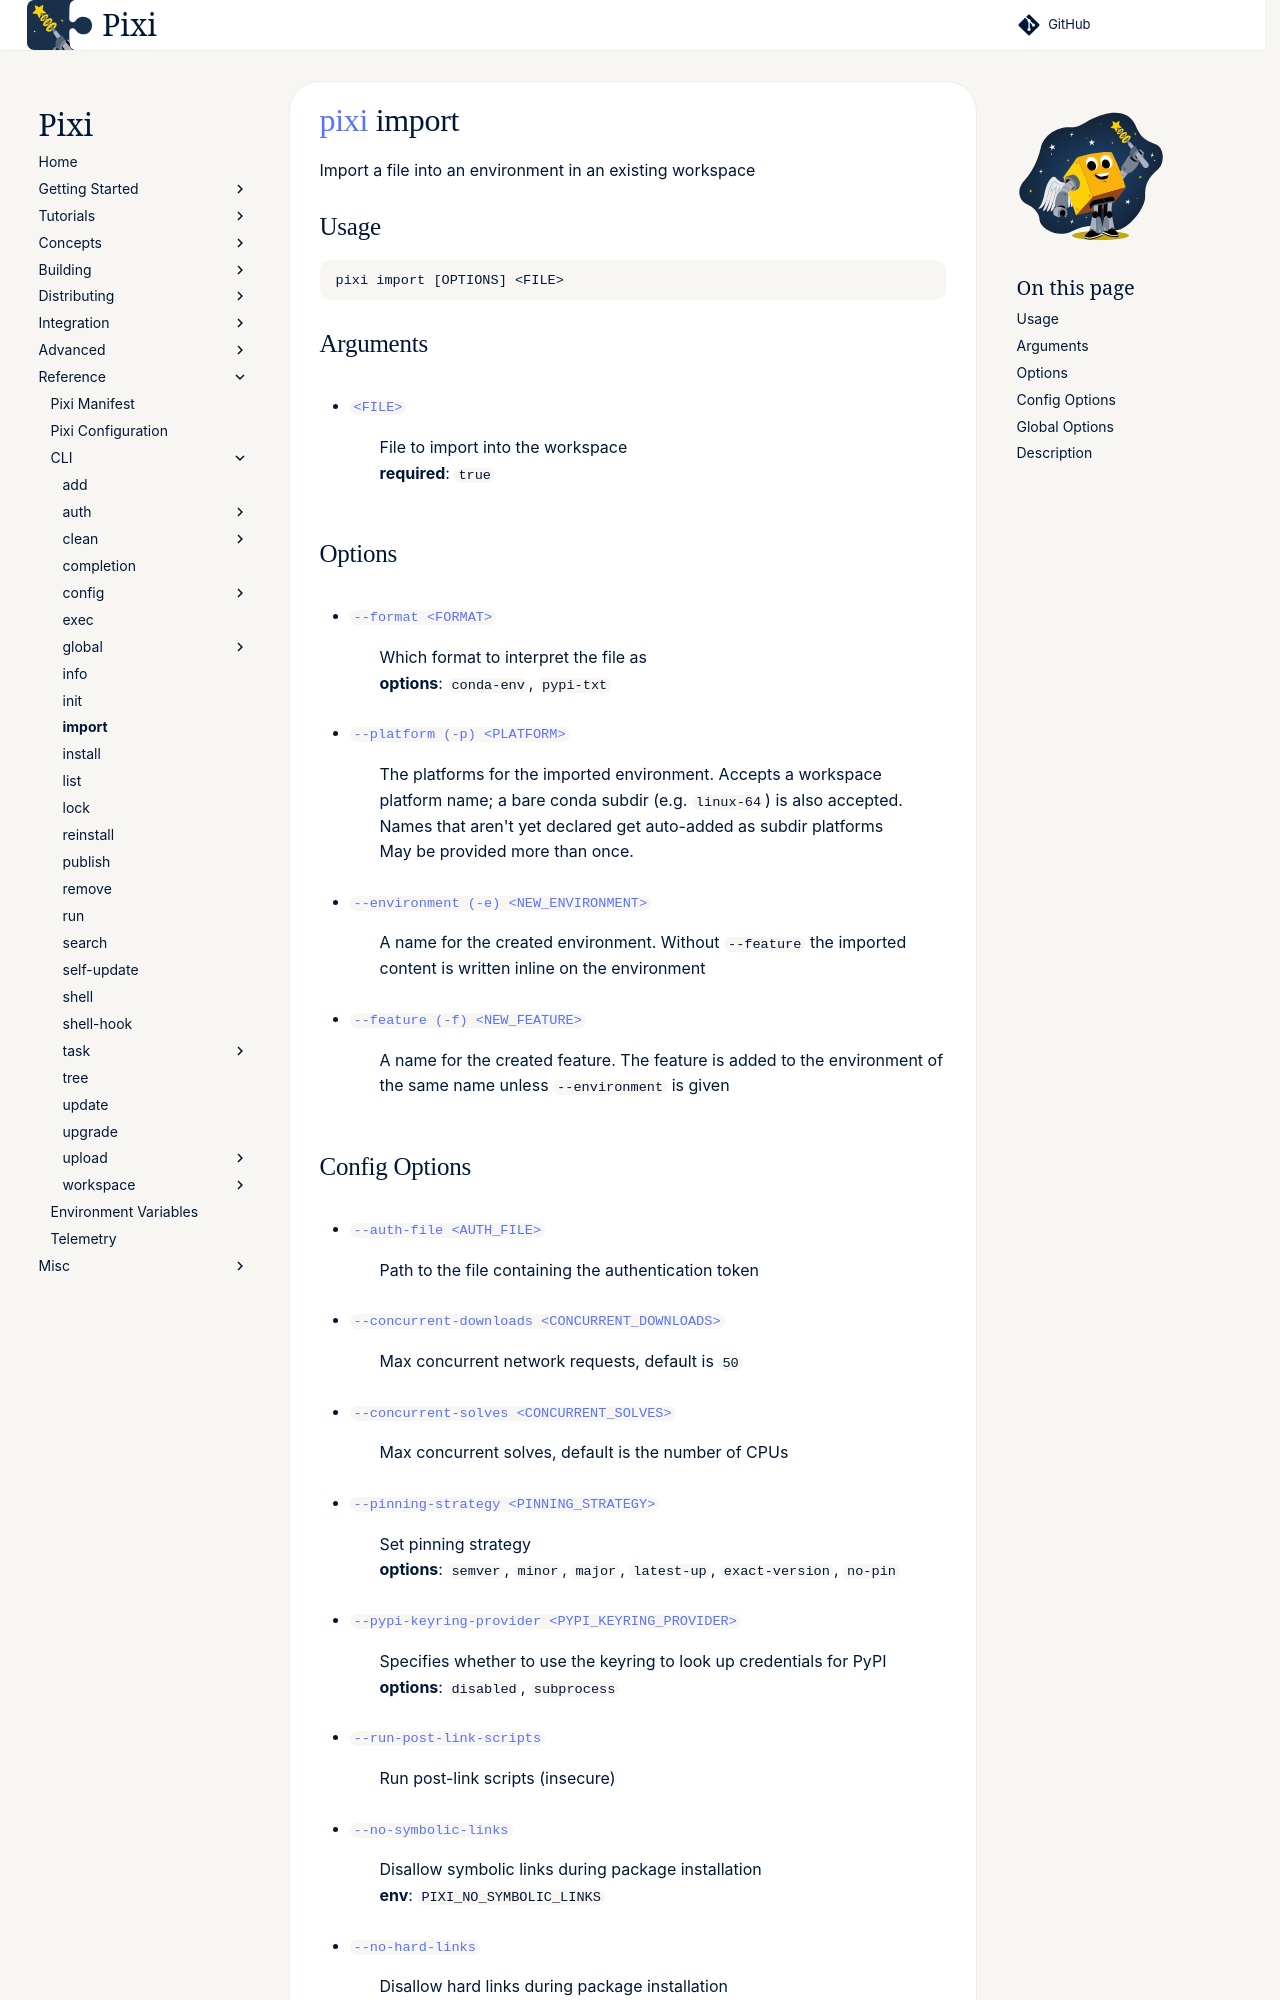

repository: prefix-dev/pixi · page: dev/reference/cli/pixi/import/index.html · generator: sphinx

---
title: pixi import
---
<!--- This file is autogenerated. Do not edit manually! -->
# [pixi](index.md) import

Import a file into an environment in an existing workspace

--8<-- "docs/reference/cli/pixi/import_extender:description"

## Usage
```
pixi import [OPTIONS] <FILE>
```

## Arguments
- <a id="arg-FILE" href="#arg-FILE">`<FILE>`</a>
:  File to import into the workspace
<br>**required**: `true`

## Options
- <a id="arg---format" href="#arg---format">`--format <FORMAT>`</a>
:  Which format to interpret the file as
<br>**options**: `conda-env`, `pypi-txt`
- <a id="arg---platform" href="#arg---platform">`--platform (-p) <PLATFORM>`</a>
:  The platforms for the imported environment. Accepts a workspace platform name; a bare conda subdir (e.g. `linux-64`) is also accepted. Names that aren't yet declared get auto-added as subdir platforms
<br>May be provided more than once.
- <a id="arg---environment" href="#arg---environment">`--environment (-e) <NEW_ENVIRONMENT>`</a>
:  A name for the created environment. Without `--feature` the imported content is written inline on the environment
- <a id="arg---feature" href="#arg---feature">`--feature (-f) <NEW_FEATURE>`</a>
:  A name for the created feature. The feature is added to the environment of the same name unless `--environment` is given
